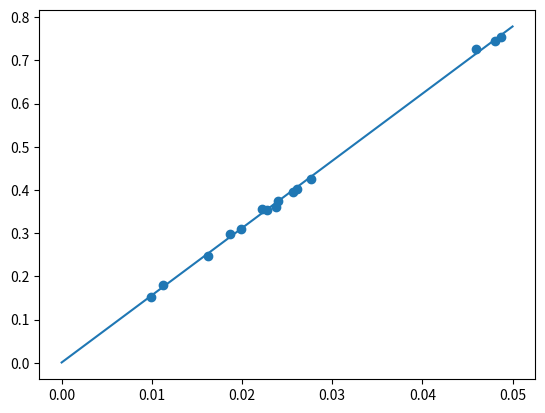

Source code (Python):
import numpy as np
import matplotlib.pyplot as plt

STOCH = 1
BATCH = 2

class GradientDescent:

    def __init__(self, mode, learning_rate, eps):
        # English
        self.total_letters = np.array([35680, 42514, 15162, 35298, 29800, 40255, 74532, 37464, 31030, 24843, 36172,
                                       39552, 72545, 75352, 18031])
        self.total_a = np.array([2217, 2761, 990, 2274, 1865, 2606, 4805, 2396, 1993, 1627,
                                 2375, 2560, 4597, 4871, 1119])

        self.learning_rate = learning_rate
        self.scale_values()
        self.eps = eps
        self.mode = mode
        self.w0, self.w1 = self.regression()

    def func(self, x):
        return self.w1*x + self.w0

    def scale_values(self):
        divider = 100000
        self.total_letters = self.total_letters / divider
        self.total_a = self.total_a / divider
        print(self.total_letters)

    def regression(self):
        w0 = np.random.rand()
        w1 = np.random.rand()
        converged = False
        index = 0
        loss0_Old = 0
        loss1_Old = 0
        while not converged:
            loss0 = self.grad_loss_w0(w0, w1, self.mode, index)
            loss1 = self.grad_loss_w1(w0, w1, self.mode, index)

            w0 = w0 - self.learning_rate * loss0
            w1 = w1 - self.learning_rate * loss1

            if self.mode == BATCH:
                converged = self.check_convergence(loss0, loss1)
            else:
                index += 1
                if index == len(self.total_letters):

                    loss0 = self.grad_loss_w0(w0, w1, BATCH)
                    loss1 = self.grad_loss_w1(w0, w1, BATCH)
                    converged = self.check_convergence(loss0, loss1, loss0_Old, loss1_Old)
                    loss0_Old = loss0
                    loss1_Old = loss1
                    index = 0

        return w0, w1

    def check_convergence(self, loss0, loss1, loss0_old = None, loss1_old = None):
        if self.mode == BATCH:
            return np.abs(loss0) < self.eps and np.abs(loss1) < self.eps
        else:
            return np.abs((loss0 - loss0_old)) < self.eps**2 and np.abs((loss1 - loss1_old)) < self.eps**2

    def grad_loss_w0(self, w0, w1, mode, index = None):
        loss_sum = 0
        if mode == BATCH:
            nbr_samples = len(self.total_letters)
            tmp = np.subtract(self.total_letters, w1*self.total_a + w0)
            loss_sum = -2*np.sum(tmp)
            return loss_sum/nbr_samples
        else:
            loss_sum += -2 * (self.total_letters[index] - (w1 * self.total_a[index] + w0))
            return loss_sum

    def grad_loss_w1(self, w0, w1, mode, index = None):
        loss_sum = 0
        if mode == BATCH:
            nbr_samples = len(self.total_letters)
            tmp = np.subtract(self.total_letters, w1*self.total_a + w0)
            tmp = np.multiply(tmp, self.total_a)
            loss_sum = -2*np.sum(tmp)
            return loss_sum/nbr_samples
        else:
            x = self.total_a[index]
            loss_sum += -2 * (self.total_letters[index] - (w1 * x + w0)) * x
            return loss_sum

def main():
    gd = GradientDescent(STOCH, 0.1, 0.00001)
    x = np.linspace(0, 0.05, 100)
    plt.plot(x, gd.func(x))
    plt.scatter(gd.total_a, gd.total_letters)
    plt.show()

if __name__ == "__main__":
    main()

















